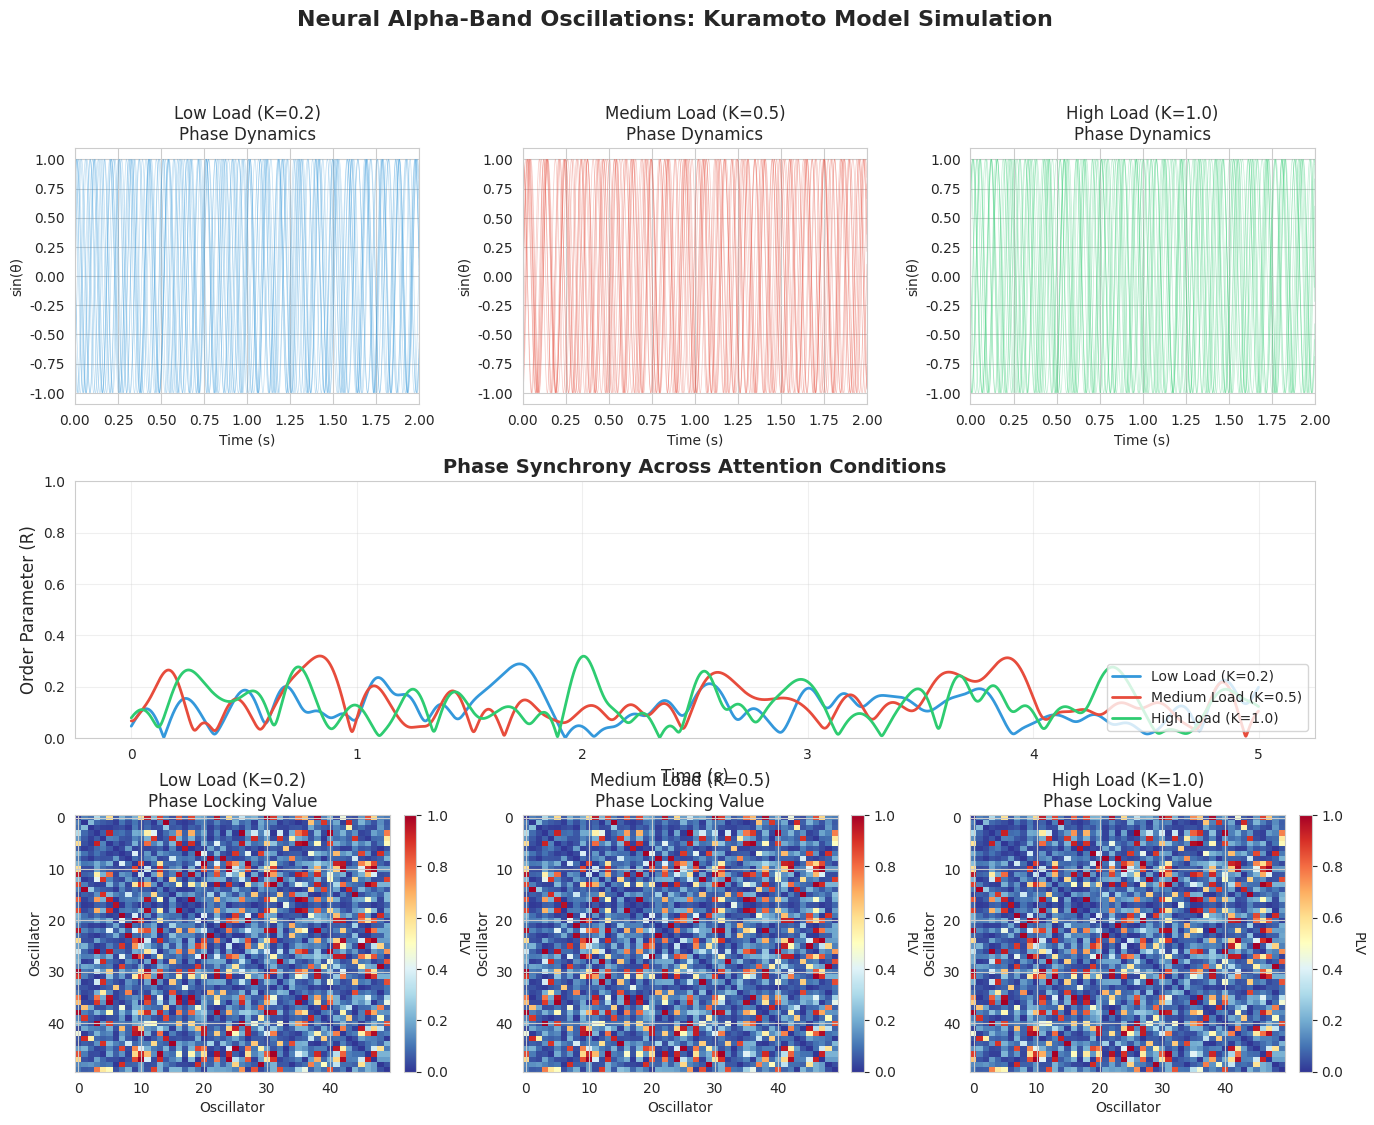
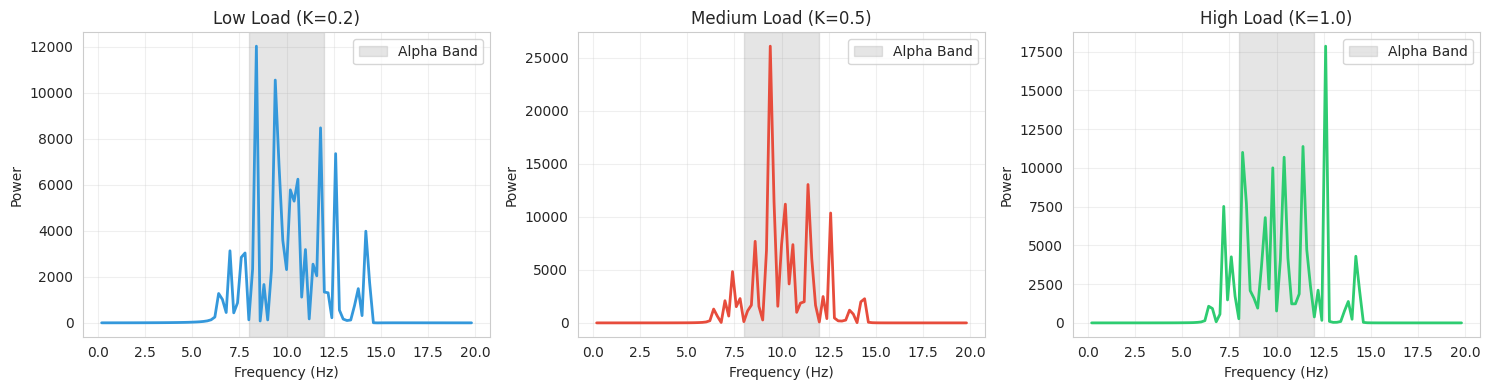

Source code (Python) for these figures, in order:


import numpy as np
import matplotlib.pyplot as plt
from scipy.integrate import odeint
import seaborn as sns

# Set style
sns.set_style('whitegrid')
plt.rcParams['figure.figsize'] = (12, 8)


class KuramotoModel:
    

    def __init__(self, n_oscillators=50, natural_freq_mean=10.0,
                 natural_freq_std=1.0, coupling_strength=0.5):
        
        self.n = n_oscillators
        self.omega = np.random.normal(natural_freq_mean * 2 * np.pi,
                                      natural_freq_std * 2 * np.pi, n_oscillators)
        self.K = coupling_strength

    def derivatives(self, theta, t, K):
        
        dtheta = np.zeros(self.n)
        for i in range(self.n):
            dtheta[i] = self.omega[i] + (K / self.n) * np.sum(
                np.sin(theta - theta[i])
            )
        return dtheta

    def simulate(self, duration=5.0, dt=0.001, K=None):
        
        if K is None:
            K = self.K

        t = np.arange(0, duration, dt)
        theta0 = np.random.uniform(0, 2 * np.pi, self.n)

        theta = odeint(self.derivatives, theta0, t, args=(K,))

        return t, theta.T

    def compute_order_parameter(self, theta):
        
        z = np.mean(np.exp(1j * theta), axis=0)
        return np.abs(z)

    def compute_phase_coherence(self, theta):
        
        plv = np.zeros((self.n, self.n))

        for i in range(self.n):
            for j in range(i + 1, self.n):
                phase_diff = theta[i, :] - theta[j, :]
                plv[i, j] = np.abs(np.mean(np.exp(1j * phase_diff)))
                plv[j, i] = plv[i, j]

        return plv


def simulate_attention_modulation(duration=5.0, dt=0.001):
    
    # Initialize model
    model = KuramotoModel(n_oscillators=50, natural_freq_mean=10.0,
                          natural_freq_std=1.5, coupling_strength=0.3)

    # Simulate three attention conditions
    conditions = {
        'Low Load (K=0.2)': 0.2,
        'Medium Load (K=0.5)': 0.5,
        'High Load (K=1.0)': 1.0
    }

    results = {}

    for label, K in conditions.items():
        print(f"Simulating: {label}")
        t, theta = model.simulate(duration=duration, dt=dt, K=K)
        r = model.compute_order_parameter(theta)

        # Make sure we have enough timepoints for the "last second" selection
        n_last = int(1.0 / dt)
        if theta.shape[1] < n_last:
            plv_theta = theta
        else:
            plv_theta = theta[:, -n_last:]

        plv = model.compute_phase_coherence(plv_theta)  # Last second or all

        results[label] = {
            't': t,
            'theta': theta,
            'order_param': r,
            'plv': plv
        }

    return model, results


def visualize_results(model, results):
    
    fig = plt.figure(figsize=(16, 12))
    gs = fig.add_gridspec(3, 3, hspace=0.3, wspace=0.3)

    conditions = list(results.keys())
    colors = ['#3498db', '#e74c3c', '#2ecc71']

    # Row 1: Phase trajectories
    for idx, (label, color) in enumerate(zip(conditions, colors)):
        ax = fig.add_subplot(gs[0, idx])
        theta = results[label]['theta']
        t = results[label]['t']

        # Plot subset of oscillators
        n_plot = min(2000, theta.shape[1])
        for i in range(0, model.n, 5):
            ax.plot(t[:n_plot], np.sin(theta[i, :n_plot]), alpha=0.3,
                    linewidth=0.5, color=color)

        ax.set_xlabel('Time (s)')
        ax.set_ylabel('sin(θ)')
        ax.set_title(f'{label}\nPhase Dynamics')
        ax.set_xlim([0, min(2, t[-1])])

    # Row 2: Order parameter over time
    ax_order = fig.add_subplot(gs[1, :])
    for label, color in zip(conditions, colors):
        t = results[label]['t']
        r = results[label]['order_param']
        ax_order.plot(t, r, label=label, color=color, linewidth=2)

    ax_order.set_xlabel('Time (s)', fontsize=12)
    ax_order.set_ylabel('Order Parameter (R)', fontsize=12)
    ax_order.set_title('Phase Synchrony Across Attention Conditions',
                      fontsize=14, fontweight='bold')
    ax_order.legend(loc='lower right', fontsize=10)
    ax_order.set_ylim([0, 1])
    ax_order.grid(alpha=0.3)

    # Row 3: Phase coherence matrices
    for idx, (label, color) in enumerate(zip(conditions, colors)):
        ax = fig.add_subplot(gs[2, idx])
        plv = results[label]['plv']

        im = ax.imshow(plv, cmap='RdYlBu_r', vmin=0, vmax=1,
                      aspect='auto', interpolation='nearest')
        ax.set_xlabel('Oscillator')
        ax.set_ylabel('Oscillator')
        ax.set_title(f'{label}\nPhase Locking Value')

        # Add colorbar
        cbar = plt.colorbar(im, ax=ax, fraction=0.046, pad=0.04)
        cbar.set_label('PLV', rotation=270, labelpad=15)

    plt.suptitle('Neural Alpha-Band Oscillations: Kuramoto Model Simulation',
                 fontsize=16, fontweight='bold', y=0.995)

    return fig


def analyze_synchrony_statistics(results):
    
    print("\n" + "=" * 60)
    print("SYNCHRONY ANALYSIS")
    print("=" * 60)

    for label in results.keys():
        r = results[label]['order_param']
        plv = results[label]['plv']

        # Statistics: use last second if available
        t = results[label]['t']
        dt = t[1] - t[0] if len(t) > 1 else 0.001
        n_last = int(1.0 / dt) if dt > 0 else min(1000, len(r))
        r_mean = np.mean(r[-n_last:])  # Last second
        r_std = np.std(r[-n_last:])
        if plv.size > 1:
            plv_mean = np.mean(plv[np.triu_indices_from(plv, k=1)])
        else:
            plv_mean = float(plv)

        print(f"\n{label}:")
        print(f"  Mean Order Parameter: {r_mean:.3f} ± {r_std:.3f}")
        print(f"  Mean PLV: {plv_mean:.3f}")
        print(f"  Final Synchrony: {r[-1]:.3f}")


def power_spectrum_analysis(model, results):
   
    import matplotlib.pyplot as plt  # local import safe
    from scipy.fft import fft, fftfreq

    fig, axes = plt.subplots(1, 3, figsize=(15, 4))
    colors = ['#3498db', '#e74c3c', '#2ecc71']

    for idx, (label, color) in enumerate(zip(results.keys(), colors)):
        theta = results[label]['theta']
        t = results[label]['t']
        dt = t[1] - t[0] if len(t) > 1 else 0.001

        # Convert phase to signal
        signal = np.mean(np.sin(theta), axis=0)

        # Compute power spectrum
        n = len(signal)
        fft_vals = fft(signal)
        freq = fftfreq(n, dt)

        # Positive frequencies only
        mask = (freq > 0) & (freq < 20)
        power = np.abs(fft_vals[mask]) ** 2

        axes[idx].plot(freq[mask], power, color=color, linewidth=2)
        axes[idx].axvspan(8, 12, alpha=0.2, color='gray', label='Alpha Band')
        axes[idx].set_xlabel('Frequency (Hz)')
        axes[idx].set_ylabel('Power')
        axes[idx].set_title(label)
        axes[idx].legend()
        axes[idx].grid(alpha=0.3)

    plt.tight_layout()
    return fig


# Main execution
if __name__ == "__main__":
    print("=" * 60)
    print("NEURAL OSCILLATIONS SIMULATION")
    print("Kuramoto Model for Alpha-Band Rhythms in Visual Attention")
    print("=" * 60)

    # Run simulation
    model, results = simulate_attention_modulation(duration=5.0, dt=0.001)

    # Analyze results
    analyze_synchrony_statistics(results)

    # Create visualizations
    print("\nGenerating visualizations...")
    fig1 = visualize_results(model, results)
    fig2 = power_spectrum_analysis(model, results)

    # Save figures
    fig1.savefig('kuramoto_synchrony.png', dpi=300, bbox_inches='tight')
    fig2.savefig('alpha_power_spectrum.png', dpi=300, bbox_inches='tight')
    print("\nFigures saved:")
    print("  - kuramoto_synchrony.png")
    print("  - alpha_power_spectrum.png")

    plt.show()

    print("\nSimulation complete!")
